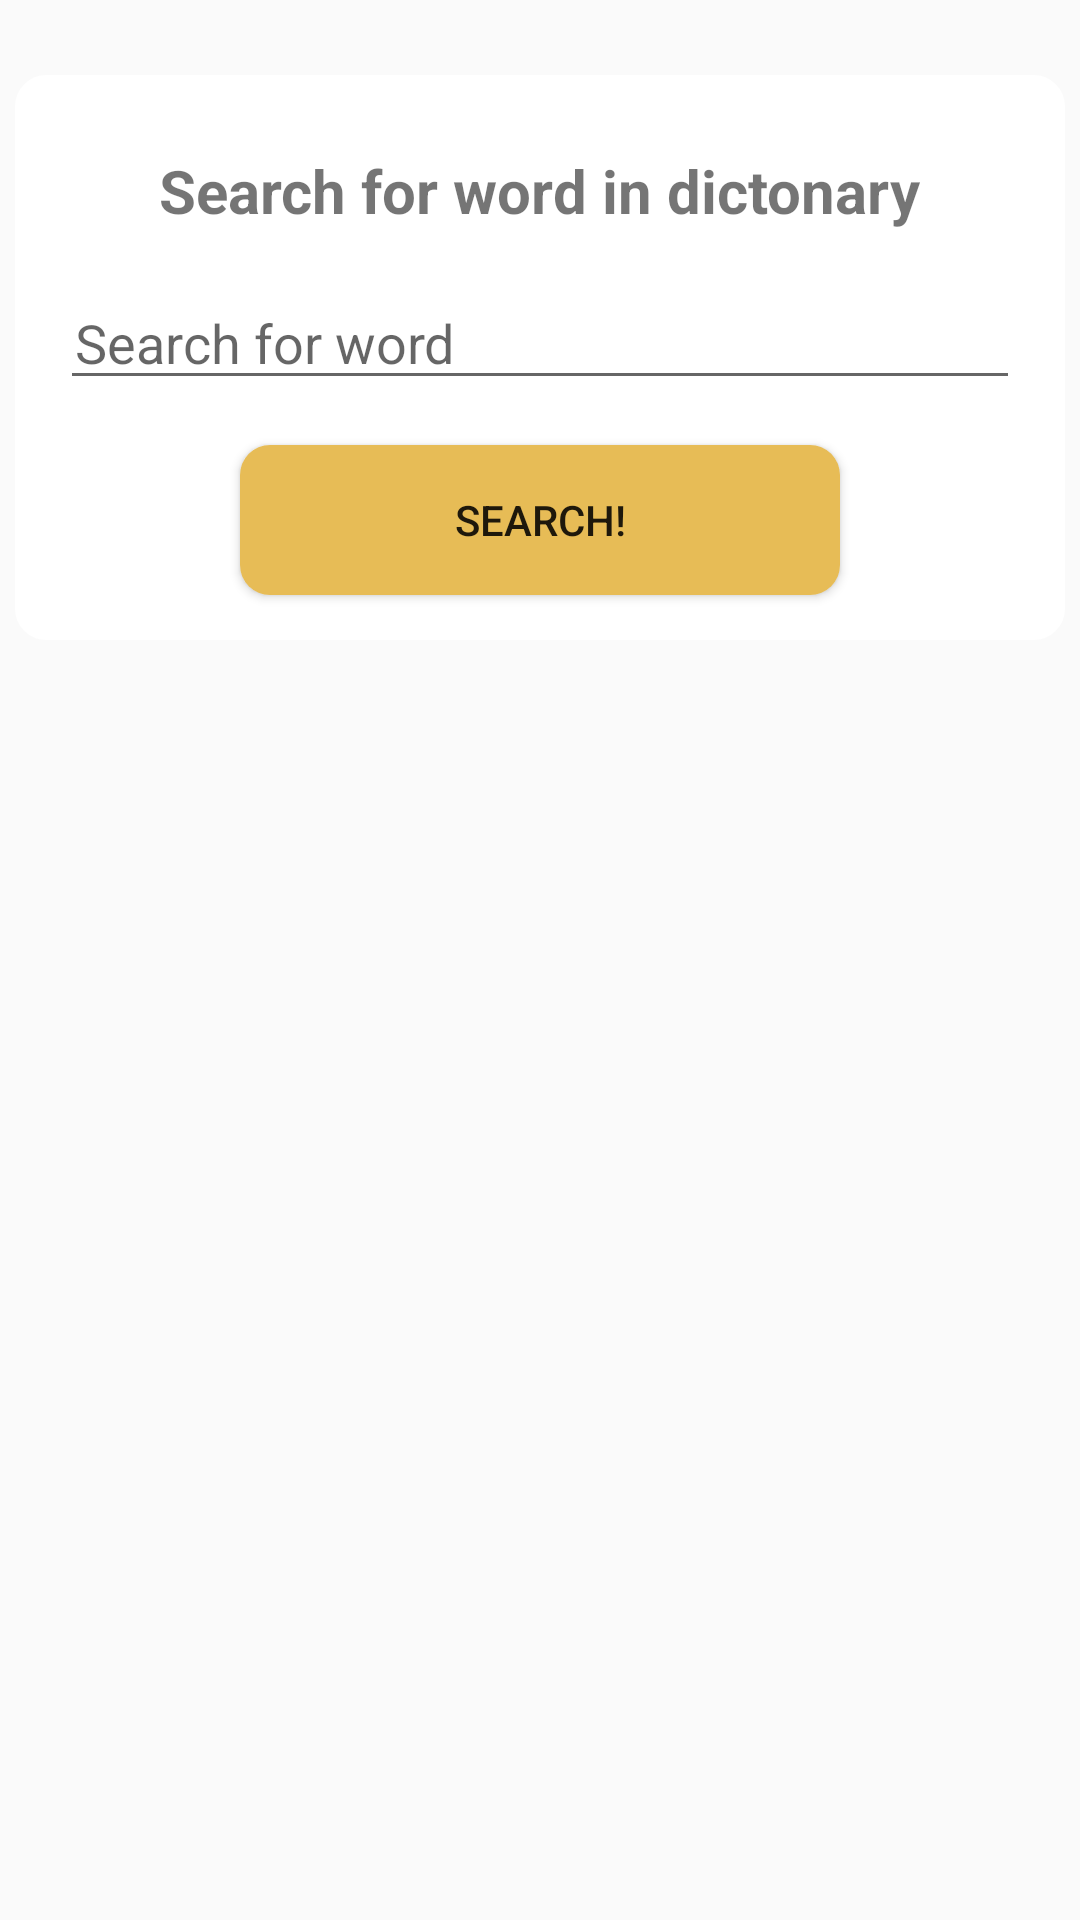

The Android layout XML behind this screen, and the referenced resources:
<!-- AndroidManifest.xml: application theme AppTheme -->
<!-- res/layout/fragment_search.xml -->
<FrameLayout xmlns:android="http://schemas.android.com/apk/res/android"
    xmlns:tools="http://schemas.android.com/tools" android:layout_width="match_parent"
    android:layout_height="match_parent"
    tools:context="com.dev.jaredkent.cheatercheater.SearchFragment"
    android:paddingLeft="5dp"
    android:paddingRight="5dp">

    <LinearLayout
        android:layout_width="fill_parent"
        android:layout_height="fill_parent"
        android:orientation="vertical">

        <LinearLayout
            android:layout_width="fill_parent"
            android:layout_height="wrap_content"
            android:background="@drawable/edittextbox"
            android:orientation="vertical"
            android:layout_marginTop="25dp">

            <TextView
                android:id="@+id/searchword"
                android:layout_width="wrap_content"
                android:layout_height="wrap_content"
                android:text="Search for word in dictonary"
                android:layout_gravity="center_horizontal"
                android:textAlignment="center"
                android:textSize="20sp"
                android:textStyle="bold"
                android:layout_centerHorizontal="true"
                android:layout_marginTop="25dp"/>

            <EditText
                android:id = "@+id/wordsearch"
                android:layout_width="match_parent"
                android:layout_height="wrap_content"
                android:hint="Search for word"
                android:layout_marginLeft="15dp"
                android:layout_marginRight="15dp"
                android:singleLine="true"
                android:layout_marginTop="15dp"
                android:paddingStart="5dp"/>

            <Button
                android:layout_width="200dp"
                android:layout_height="50dp"
                android:layout_gravity="center_horizontal"
                android:background="@drawable/searchbox"
                android:layout_marginTop="15dp"
                android:layout_marginBottom="15dp"
                android:text="Search!"
                android:onClick="search"
                android:clickable="true"/>

        </LinearLayout>

        <LinearLayout
            android:id="@+id/wordFound"
            android:visibility="invisible"
            android:layout_width="fill_parent"
            android:layout_height="wrap_content"
            android:background="@drawable/edittextbox"
            android:layout_centerInParent="true"
            android:orientation="vertical"
            android:layout_marginTop="25dp"
            android:paddingTop="25dp"
            android:paddingBottom="25dp">

            <TextView
                android:id="@+id/word"
                android:layout_width="wrap_content"
                android:layout_height="wrap_content"
                android:layout_gravity="center_horizontal"
                android:textAlignment="center"
                android:text="elephant"
                android:textSize="45sp"
                android:textColor="@color/gold"
                />

            <TextView
                android:id="@+id/found"
                android:layout_width="wrap_content"
                android:layout_height="wrap_content"
                android:gravity="center"
                android:layout_gravity="center_horizontal"
                android:text="is a word in the dictionary!"
                android:textSize="25sp"
                android:textAlignment="center"/>

        </LinearLayout>

        </LinearLayout>


</FrameLayout>
<!-- resources referenced by this layout -->
<resources>
  <color name="gold">#F6D179</color>
  <!-- drawable edittextbox (drawable) -->
  <?xml version="1.0" encoding="utf-8"?>
  <shape xmlns:android="http://schemas.android.com/apk/res/android"
      android:shape="rectangle">
      <solid android:color="@color/white" />
      <stroke android:width="1dp" android:color="@color/white" />
      <corners android:radius = "10dip"/>
  </shape>
  <!-- drawable searchbox (drawable) -->
  <?xml version="1.0" encoding="utf-8"?>
  <shape xmlns:android="http://schemas.android.com/apk/res/android"
      android:shape="rectangle">
      <solid android:color="@color/gold2" />
      <corners android:radius = "10dip"/>
  </shape>
  <style name="AppTheme" parent="Theme.AppCompat.Light.NoActionBar">
          
      </style>
  <color name="white">#ffffff</color>
  <color name="gold2">#E7BC56</color>
</resources>
